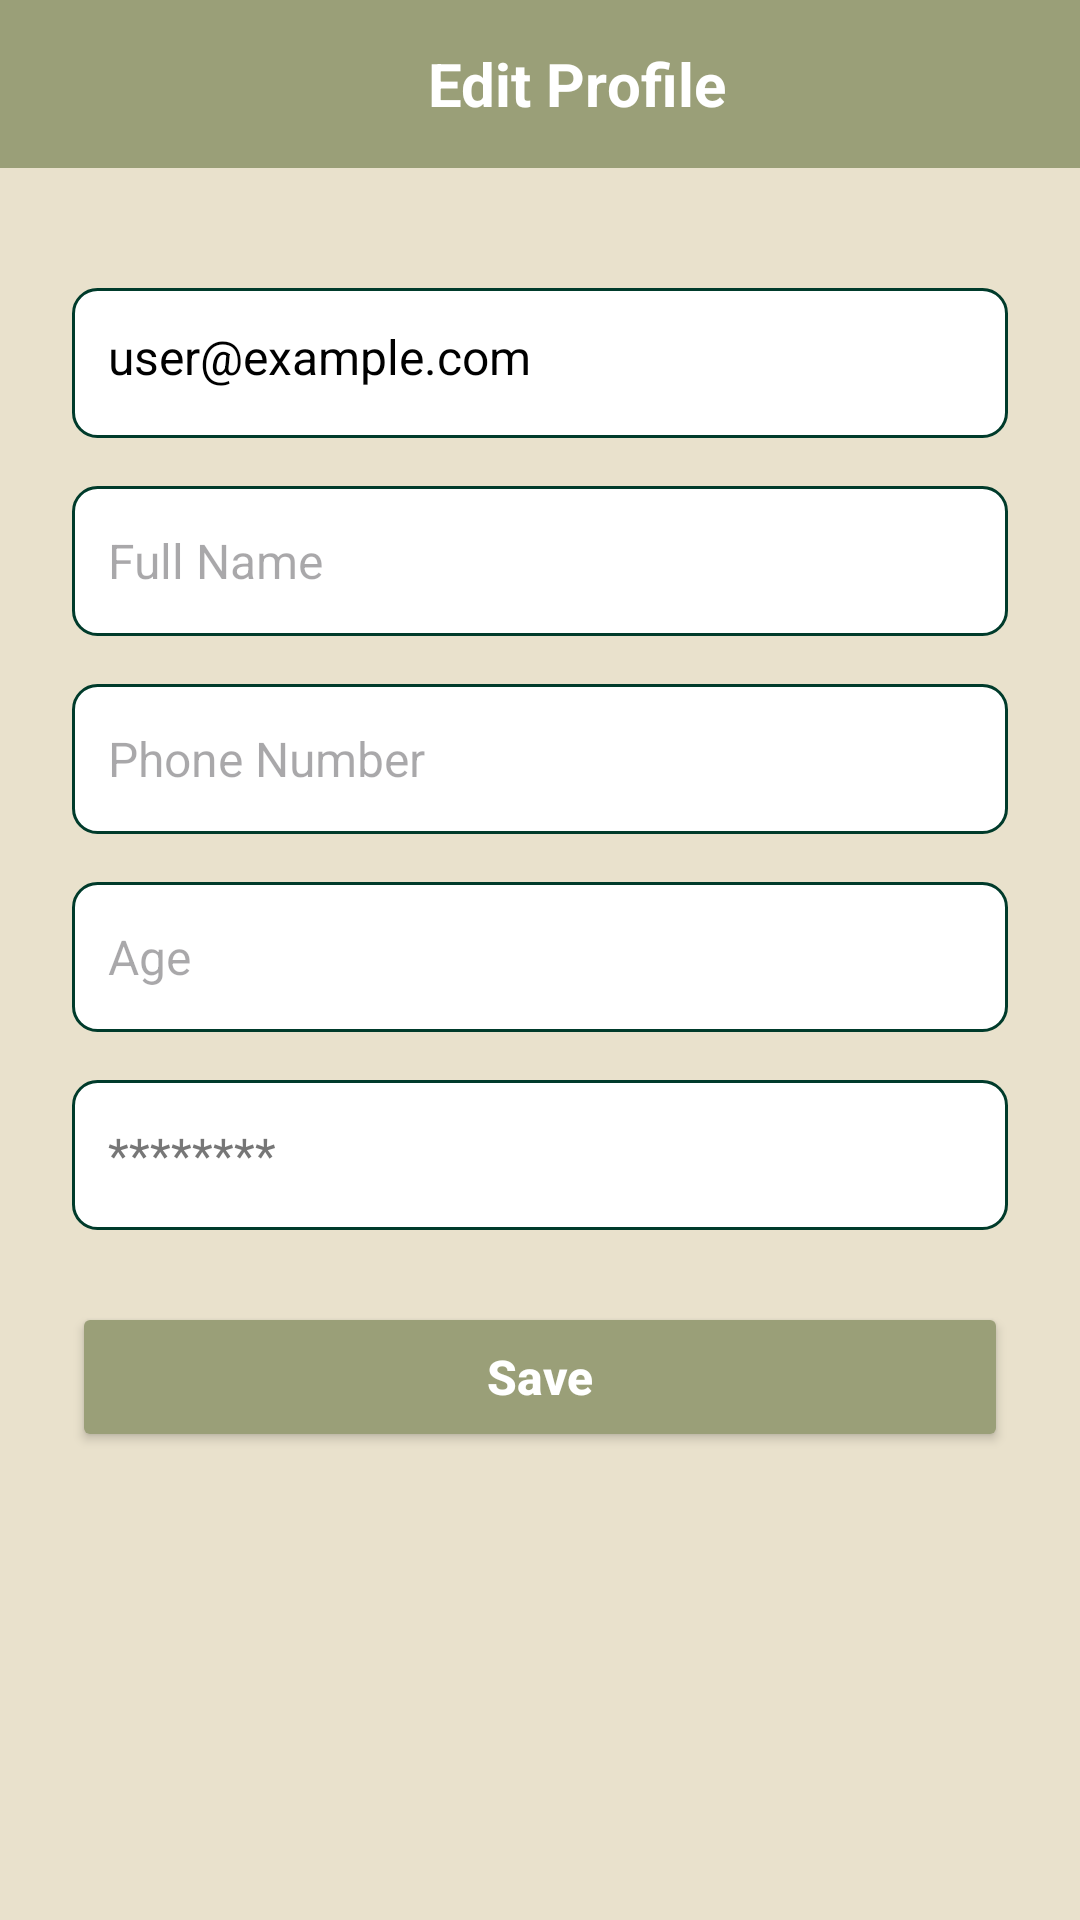

Android layout source for this screen:
<!-- AndroidManifest.xml: application theme Theme.FurnitureStore -->
<!-- res/layout/activity_edit_profile.xml -->
<?xml version="1.0" encoding="utf-8"?>
<androidx.constraintlayout.widget.ConstraintLayout
    xmlns:android="http://schemas.android.com/apk/res/android"
    xmlns:app="http://schemas.android.com/apk/res-auto"
    android:layout_width="match_parent"
    android:layout_height="match_parent"
    android:background="#E9E1CC">

    
    <LinearLayout
        android:id="@+id/headerLayout"
        android:layout_width="0dp"
        android:layout_height="56dp"
        android:background="#9A9F78"
        android:orientation="horizontal"
        android:gravity="center_vertical"
        android:paddingStart="12dp"
        android:paddingEnd="12dp"
        app:layout_constraintTop_toTopOf="parent"
        app:layout_constraintStart_toStartOf="parent"
        app:layout_constraintEnd_toEndOf="parent">

        
        <ImageView
            android:id="@+id/backIcon"
            android:layout_width="24dp"
            android:layout_height="24dp"
            android:src="@drawable/ic_back"
            android:contentDescription="Back"
            android:clickable="true"
            android:focusable="true"
            android:padding="4dp"
            app:tint="@android:color/white" />

        <TextView
            android:id="@+id/headerTitle"
            android:layout_width="0dp"
            android:layout_height="wrap_content"
            android:text="Edit Profile"
            android:textSize="20sp"
            android:textStyle="bold"
            android:textColor="#FFFFFF"
            android:gravity="center"
            android:layout_weight="1" />
    </LinearLayout>

    
    <ScrollView
        android:layout_width="0dp"
        android:layout_height="0dp"
        android:padding="24dp"
        android:fillViewport="true"
        app:layout_constraintTop_toBottomOf="@id/headerLayout"
        app:layout_constraintBottom_toBottomOf="parent"
        app:layout_constraintStart_toStartOf="parent"
        app:layout_constraintEnd_toEndOf="parent">

        <LinearLayout
            android:layout_width="match_parent"
            android:layout_height="wrap_content"
            android:orientation="vertical">

            <TextView
                android:id="@+id/textEmail"
                android:layout_width="match_parent"
                android:layout_height="50dp"
                android:text="user@example.com"
                android:padding="12dp"
                android:textSize="16sp"
                android:background="@drawable/edit_text_background"
                android:textColor="#000000"
                android:layout_marginTop="16dp" />


            
            <EditText
                android:id="@+id/editTextName"
                android:layout_width="match_parent"
                android:layout_height="50dp"
                android:hint="Full Name"
                android:inputType="textPersonName"
                android:padding="12dp"
                android:textSize="16sp"
                android:background="@drawable/edit_text_background"
                android:layout_marginTop="16dp" />

            
            <EditText
                android:id="@+id/editTextPhone"
                android:layout_width="match_parent"
                android:layout_height="50dp"
                android:hint="Phone Number"
                android:inputType="phone"
                android:padding="12dp"
                android:textSize="16sp"
                android:background="@drawable/edit_text_background"
                android:layout_marginTop="16dp" />

            
            <EditText
                android:id="@+id/editTextAge"
                android:layout_width="match_parent"
                android:layout_height="50dp"
                android:hint="Age"
                android:inputType="number"
                android:padding="12dp"
                android:textSize="16sp"
                android:background="@drawable/edit_text_background"
                android:layout_marginTop="16dp" />

            <TextView
                android:id="@+id/textPasswordHint"
                android:layout_width="match_parent"
                android:layout_height="50dp"
                android:text="********"
                android:textSize="16sp"
                android:background="@drawable/edit_text_background"
                android:gravity="center_vertical"
                android:padding="12dp"
                android:layout_marginTop="16dp"
                android:textColor="#777"
                android:enabled="false" />


            
            <Button
                android:id="@+id/buttonSave"
                android:layout_width="match_parent"
                android:layout_height="50dp"
                android:text="Save"
                android:textAllCaps="false"
                android:textColor="@android:color/white"
                android:backgroundTint="#9A9F78"
                android:textStyle="bold"
                android:textSize="16sp"
                android:layout_marginTop="24dp" />
        </LinearLayout>
    </ScrollView>

</androidx.constraintlayout.widget.ConstraintLayout>
<!-- resources referenced by this layout -->
<resources>
  <!-- drawable edit_text_background (drawable) -->
  <?xml version="1.0" encoding="utf-8"?>
  <shape xmlns:android="http://schemas.android.com/apk/res/android"
      android:shape="rectangle">
  
      <solid android:color="#FFFFFF" /> 
  
      <stroke
          android:width="1dp"
          android:color="#003B2B" /> 
  
      <corners android:radius="8dp" /> 
  
      <padding
          android:left="8dp"
          android:top="8dp"
          android:right="8dp"
          android:bottom="8dp" />
  </shape>
  <style name="Theme.FurnitureStore" parent="Base.Theme.FurnitureStore" />
  <style name="Base.Theme.FurnitureStore" parent="Theme.Material3.DayNight.NoActionBar">
          
          
      </style>
</resources>
